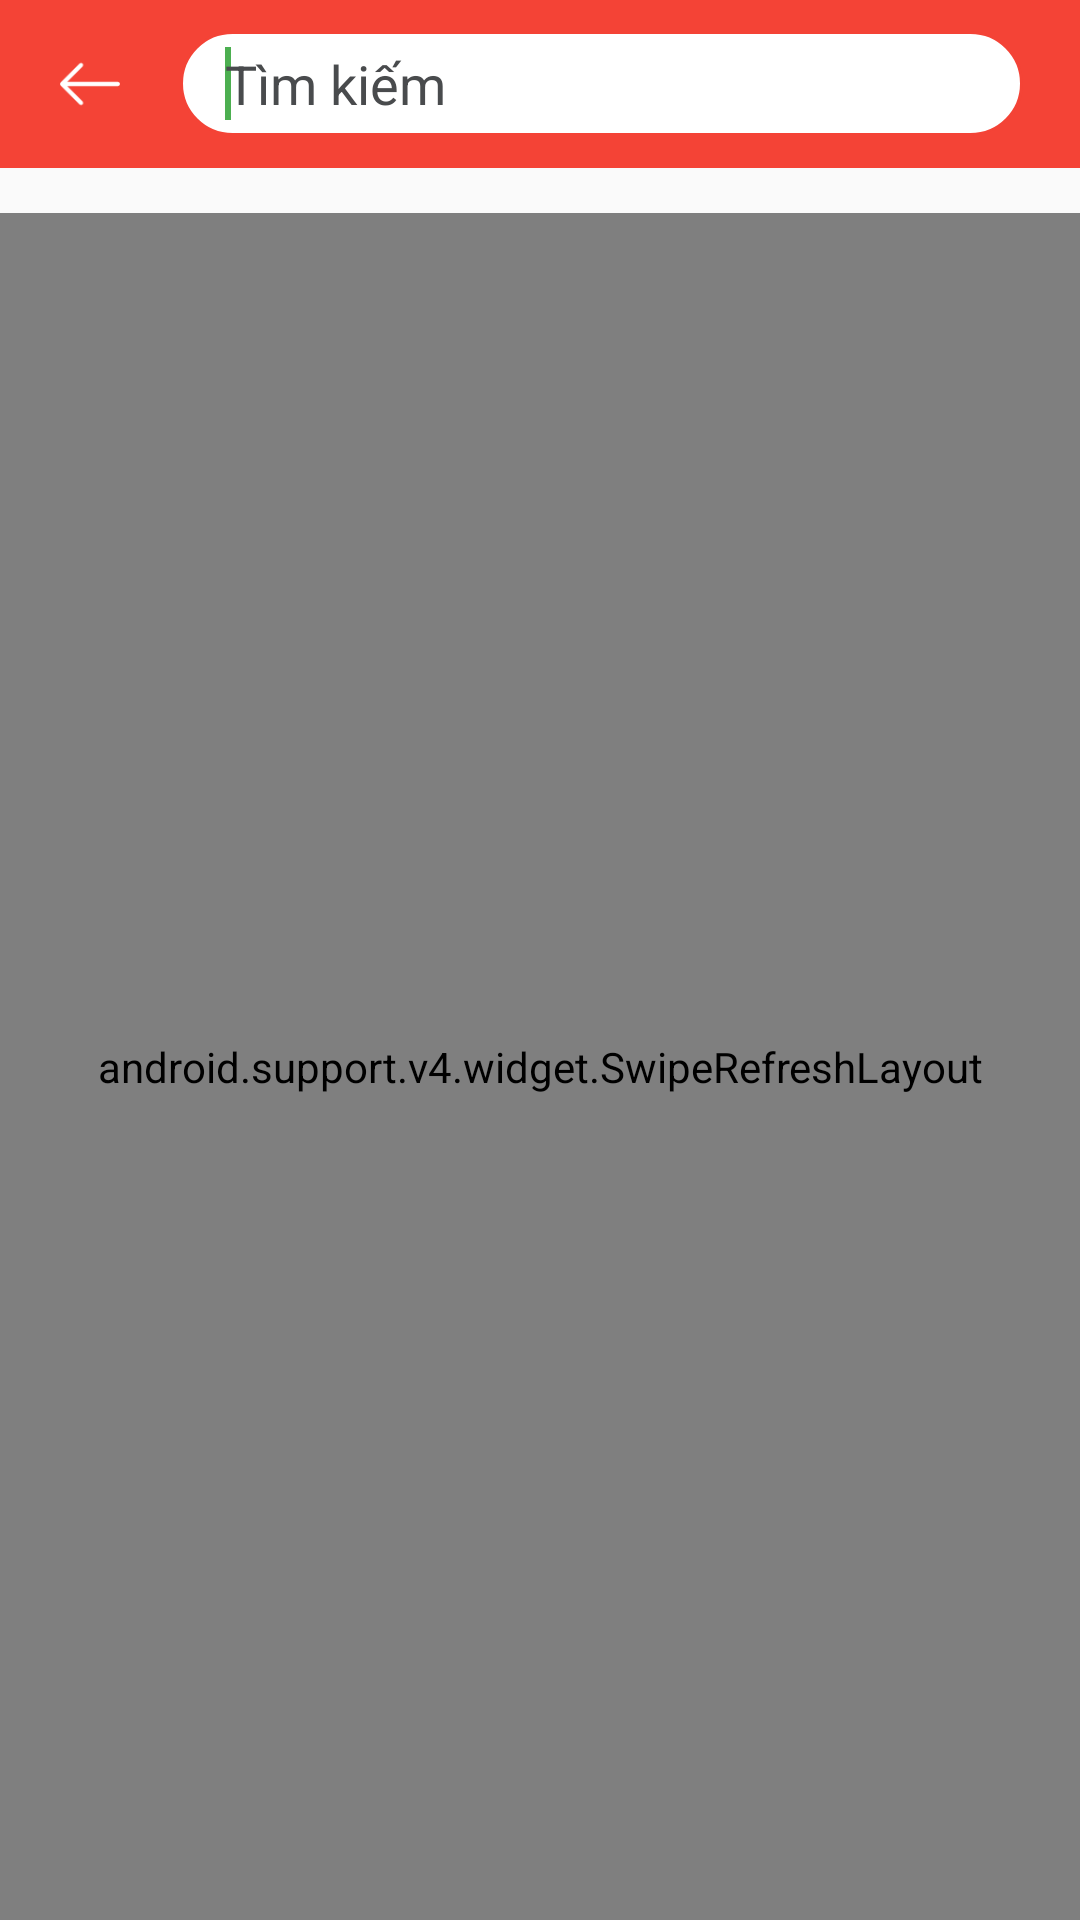

Android layout source for this screen:
<!-- AndroidManifest.xml: application theme AppTheme -->
<!-- res/layout/activity_search_main.xml -->
<?xml version="1.0" encoding="utf-8"?>
<LinearLayout
    xmlns:android="http://schemas.android.com/apk/res/android"
    android:orientation="vertical"
    android:layout_width="match_parent"
    android:layout_height="match_parent">

    <LinearLayout
        android:gravity="center_vertical"
        android:background="@color/colorPrimary"
        android:orientation="horizontal"
        android:layout_width="match_parent"
        android:layout_height="?attr/actionBarSize">
        <ImageView
            android:id="@+id/img_back"
            android:layout_marginLeft="20dp"
            android:background="@color/colorPrimary"
            android:src="@drawable/ic_back_toobar"
            android:layout_width="20dp"
            android:layout_height="30dp" />
        <include layout="@layout/activity_search"/>
    </LinearLayout>
    <include layout="@layout/fragment_enter_guide"/>
</LinearLayout>
<!-- res/layout/activity_search.xml (included above) -->
<?xml version="1.0" encoding="utf-8"?>
<RelativeLayout xmlns:android="http://schemas.android.com/apk/res/android"
    android:id="@+id/layout_auto_search_id"
    android:layout_width="match_parent"
    android:layout_marginLeft="20dp"
    android:layout_height="match_parent"
    android:background="@color/colorPrimary">

    <LinearLayout
        android:layout_centerVertical="true"
        android:layout_width="wrap_content"
        android:layout_height="wrap_content"
        android:orientation="horizontal">

        <RelativeLayout
            android:layout_width="0dp"
            android:layout_height="match_parent"
            android:layout_weight="3">

            <AutoCompleteTextView
                android:id="@+id/tv_search"
                android:layout_width="match_parent"
                android:layout_height="35dp"
                android:layout_centerInParent="true"
                android:background="@drawable/bg_search"
                android:dropDownVerticalOffset="5dp"
                android:dropDownWidth="wrap_content"
                android:hint="@string/search_hint"
                android:imeOptions="actionSearch"
                android:inputType="textAutoComplete|textAutoCorrect"
                android:paddingLeft="15dp"
                android:paddingRight="30dp"
                android:popupBackground="@android:color/white"
                android:scrollbars="vertical"
                android:textColor="@color/un_selected"
                android:textColorHint="@color/un_selected"
                android:textSize="18dp">

                <requestFocus />
            </AutoCompleteTextView>

            <ImageView
                android:visibility="gone"
                android:id="@+id/img_close_search"
                android:layout_width="20dp"
                android:layout_height="20dp"
                android:layout_alignRight="@+id/tv_search"
                android:layout_centerVertical="true"
                android:layout_marginRight="10dp"
                android:clickable="true"
                android:src="@drawable/ic_close" />
        </RelativeLayout>

        <LinearLayout
            android:layout_width="0dp"
            android:layout_height="match_parent"
            android:layout_weight="0.2"></LinearLayout>

    </LinearLayout>
</RelativeLayout>
<!-- res/layout/fragment_enter_guide.xml (included above) -->
<?xml version="1.0" encoding="utf-8"?>
<RelativeLayout xmlns:android="http://schemas.android.com/apk/res/android"
    android:layout_width="match_parent"
    android:layout_height="match_parent"
    xmlns:tools="http://schemas.android.com/tools"
    tools:context="com.dtsgroup.labourlaw.MainActivity">

    <android.support.v4.widget.SwipeRefreshLayout
        android:layout_marginTop="@dimen/item_padding_top"
        android:id="@+id/sr_layout"
        android:layout_width="match_parent"
        android:layout_height="match_parent">
        <android.support.v7.widget.RecyclerView
            android:layout_marginTop="@dimen/item_padding_top"
            android:id="@+id/rv_enter_guide"
            android:layout_width="match_parent"
            android:layout_height="match_parent"/>

    </android.support.v4.widget.SwipeRefreshLayout>


</RelativeLayout>
<!-- resources referenced by this layout -->
<resources>
  <color name="colorPrimary">#F44336</color>
  <color name="un_selected">#494B4D</color>
  <dimen name="item_padding_top">15.00dp</dimen>
  <!-- drawable bg_search (drawable) -->
  <?xml version="1.0" encoding="utf-8"?>
  <shape xmlns:android="http://schemas.android.com/apk/res/android" >
  
      <solid android:color="@android:color/white" />
      <stroke
          android:width="1dp"
          android:color="@color/colorPrimary" />
      <corners android:radius="40dp" />
  </shape>
  <!-- drawable ic_back_toobar: png bitmap (drawable, 509 bytes) -->
  <!-- drawable ic_close (drawable) -->
  <vector android:height="64dp" android:viewportHeight="64.0"
      android:viewportWidth="64.0" android:width="64dp" xmlns:android="http://schemas.android.com/apk/res/android">
      <path android:fillColor="#414547" android:pathData="M28.94,31.79L0.61,60.11c-0.79,0.79 -0.79,2.06 0,2.85c0.39,0.39 0.91,0.59 1.42,0.59c0.52,0 1.03,-0.2 1.42,-0.59l28.54,-28.54l28.54,28.54c0.39,0.39 0.91,0.59 1.42,0.59c0.51,0 1.03,-0.2 1.42,-0.59c0.79,-0.79 0.79,-2.06 0,-2.85L35.06,31.79L63.41,3.44c0.79,-0.79 0.79,-2.06 0,-2.85c-0.79,-0.79 -2.06,-0.79 -2.85,0L32,29.15L3.44,0.59c-0.79,-0.79 -2.06,-0.79 -2.85,0c-0.79,0.79 -0.79,2.06 0,2.85L28.94,31.79z"/>
  </vector>
  <string name="search_hint">Tìm kiếm</string>
  <style name="AppTheme" parent="Theme.AppCompat.Light.NoActionBar">
          
          <item name="colorPrimary">@color/colorPrimary</item>
          <item name="colorPrimaryDark">@color/colorPrimaryDark</item>
          <item name="colorAccent">@color/colorAccent</item>
          <item name="preferenceTheme">@style/PreferenceThemeOverlay</item>
      </style>
  <color name="colorPrimaryDark">#D32F2F</color>
  <color name="colorAccent">#4CAF50</color>
</resources>
